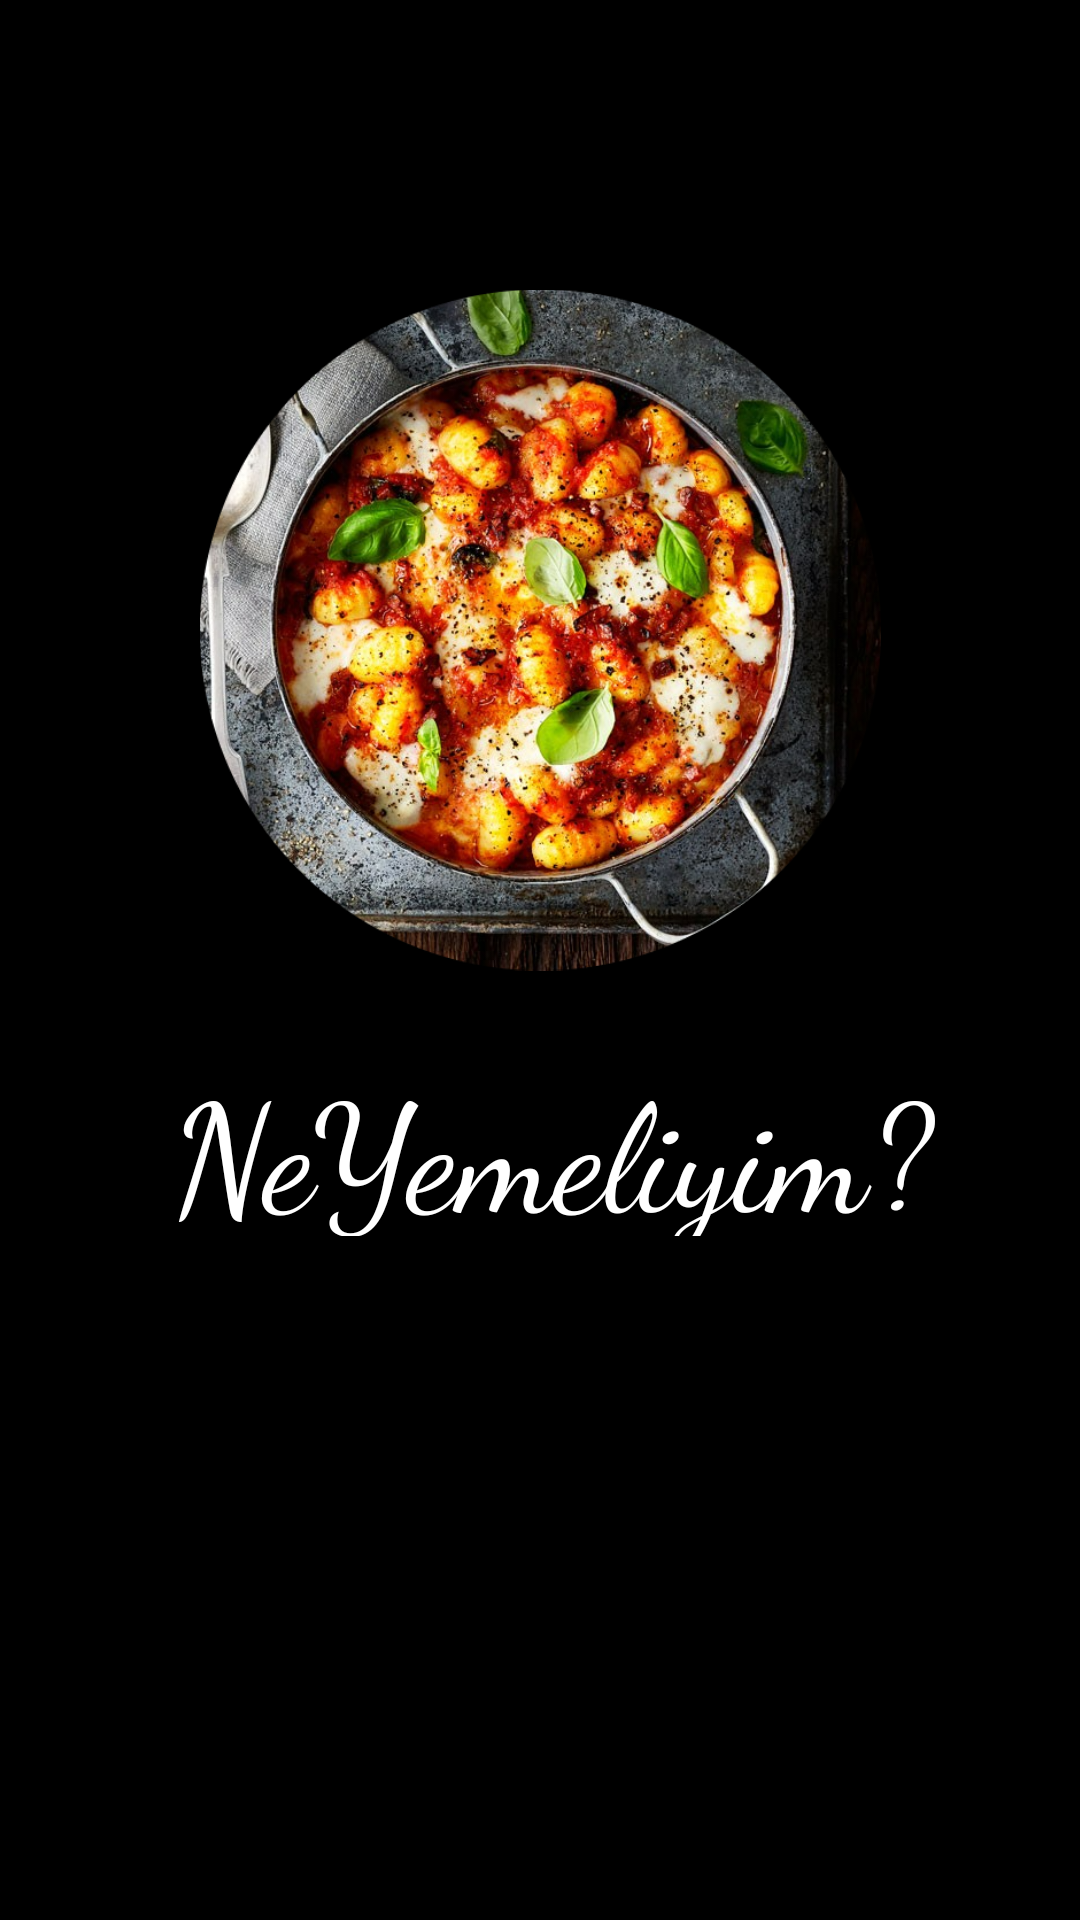

This screen was rendered from an Android layout file. Write that file and the resources it references.
<!-- AndroidManifest.xml: application theme Theme.AppCompat.NoActionBar -->
<!-- res/layout/activity_main.xml -->
<?xml version="1.0" encoding="utf-8"?>
<androidx.constraintlayout.widget.ConstraintLayout xmlns:android="http://schemas.android.com/apk/res/android"
    xmlns:app="http://schemas.android.com/apk/res-auto"
    xmlns:tools="http://schemas.android.com/tools"
    android:layout_width="match_parent"
    android:layout_height="match_parent"
    android:background="#000000"
    tools:context=".MainActivity">

    <ImageView
        android:id="@+id/menemen"
        android:layout_width="227dp"
        android:layout_height="276dp"
        android:layout_marginStart="32dp"
        android:layout_marginTop="163dp"
        android:layout_marginEnd="32dp"
        android:layout_marginBottom="292dp"
        app:layout_constraintBottom_toBottomOf="parent"
        app:layout_constraintEnd_toEndOf="parent"
        app:layout_constraintStart_toStartOf="parent"
        app:layout_constraintTop_toTopOf="parent"
        app:layout_constraintVertical_bias="1.0"
        app:srcCompat="@drawable/menemensplash" />

    <TextView
        android:id="@+id/tv_neyemeliyim"
        android:layout_width="307dp"
        android:layout_height="64dp"
        android:layout_marginBottom="164dp"
        android:fontFamily="cursive"
        android:text="  NeYemeliyim?"
        android:textColor="@color/white"
        android:textSize="50dp"
        app:layout_constraintBottom_toBottomOf="parent"
        app:layout_constraintEnd_toEndOf="parent"
        app:layout_constraintHorizontal_bias="0.589"
        app:layout_constraintStart_toStartOf="parent"
        app:layout_constraintTop_toBottomOf="@+id/menemen"
        app:layout_constraintVertical_bias="0.0" />

    <Button
        android:id="@+id/btn_tikla"
        android:layout_width="291dp"
        android:layout_height="330dp"
        android:alpha="0"
        app:layout_constraintBottom_toBottomOf="parent"
        app:layout_constraintEnd_toEndOf="parent"
        app:layout_constraintStart_toStartOf="parent"
        app:layout_constraintTop_toTopOf="parent"
        app:layout_constraintVertical_bias="0.325" />
</androidx.constraintlayout.widget.ConstraintLayout>
<!-- resources referenced by this layout -->
<resources>
  <!-- drawable menemensplash: jpg bitmap (drawable, 735768 bytes) -->
  <!-- not gathered from this repository: default colours our renderer supplied (Android Studio template values) -->
  <color name="white">#FFFFFFFF</color>
</resources>
